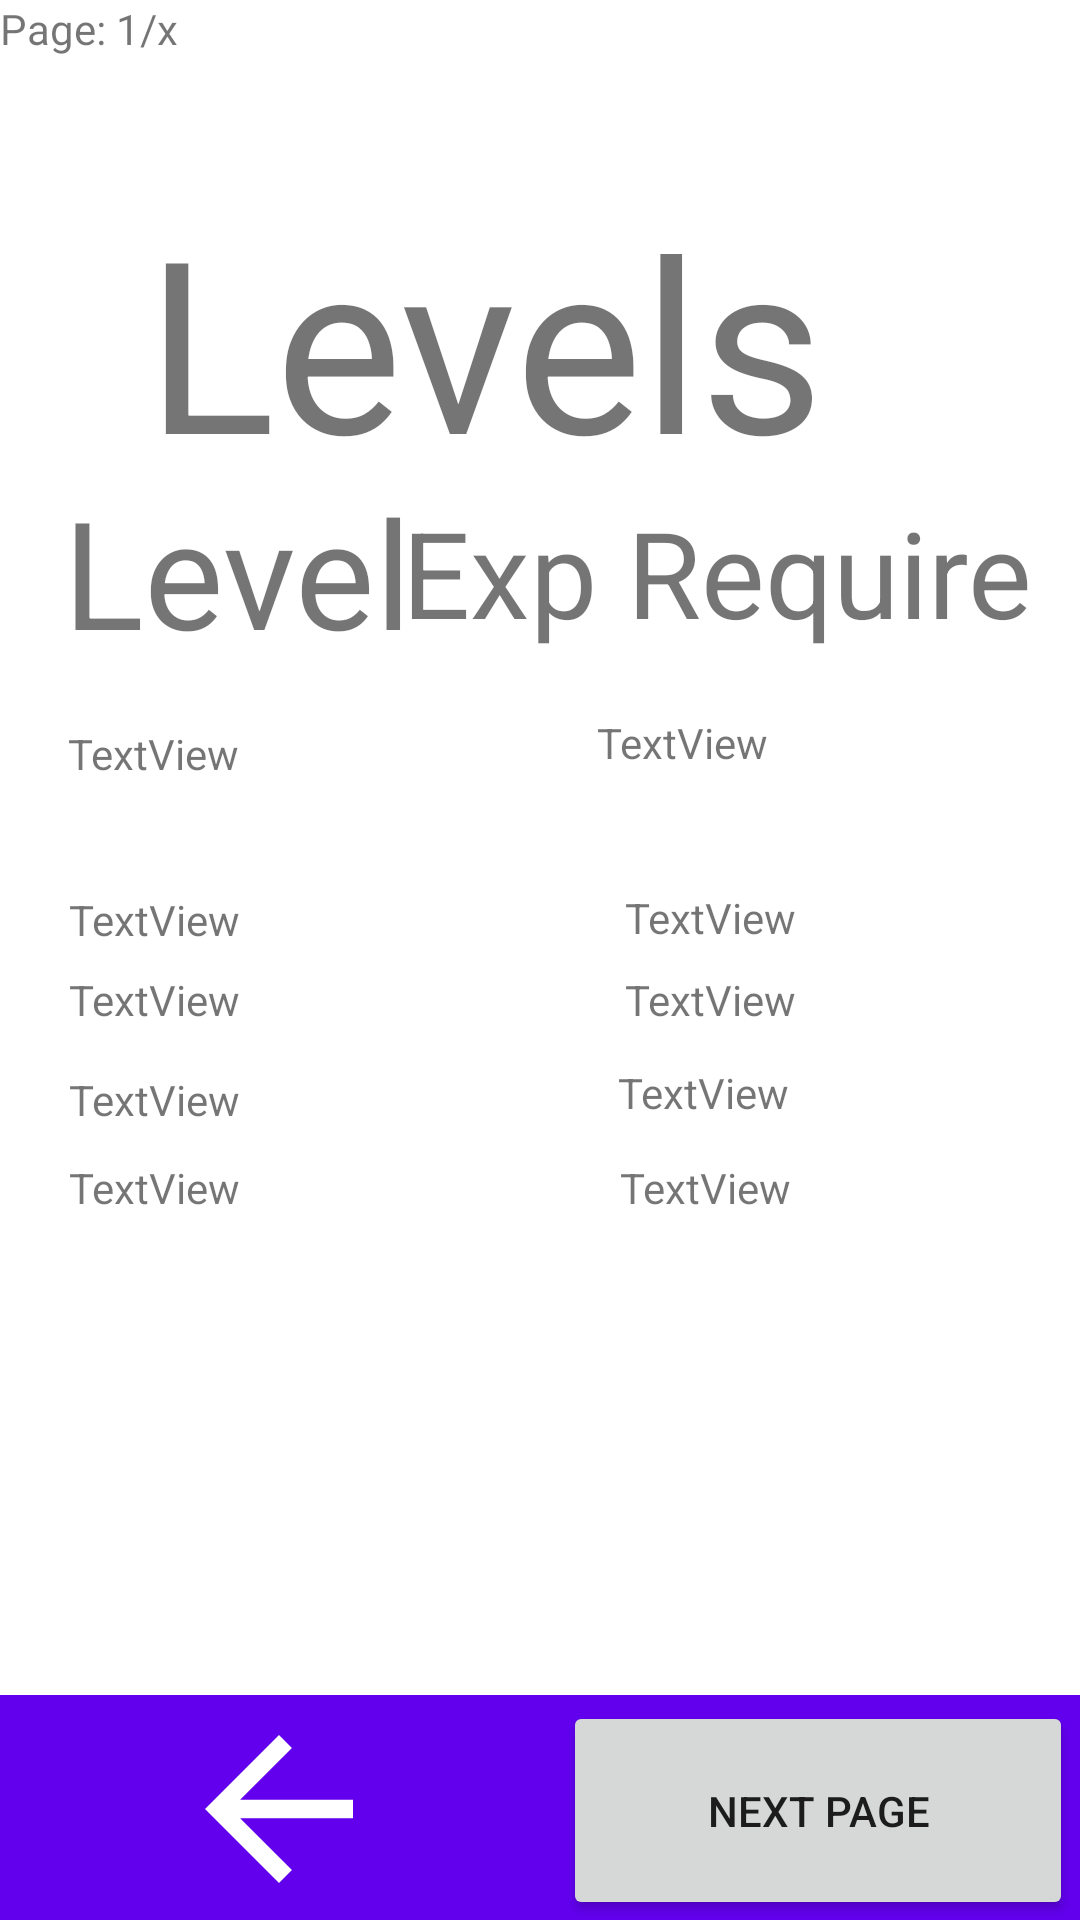

Reconstruct the res/layout file that produces this screen, plus the resources it refers to.
<!-- AndroidManifest.xml: application theme Theme.MobileClickerGame -->
<!-- res/layout/activity_levels.xml -->
<?xml version="1.0" encoding="utf-8"?>
<androidx.constraintlayout.widget.ConstraintLayout xmlns:android="http://schemas.android.com/apk/res/android"
    xmlns:app="http://schemas.android.com/apk/res-auto"
    xmlns:tools="http://schemas.android.com/tools"
    android:layout_width="match_parent"
    android:layout_height="match_parent"
    tools:context=".LevelsActivity">

    <androidx.appcompat.widget.Toolbar
        android:id="@+id/toolbar"
        android:layout_width="413dp"
        android:layout_height="75dp"
        android:background="?attr/colorPrimary"
        android:minHeight="?attr/actionBarSize"
        android:theme="?attr/actionBarTheme"
        app:layout_constraintBottom_toBottomOf="parent"
        app:layout_constraintEnd_toEndOf="parent"
        app:layout_constraintStart_toStartOf="parent"
        app:layout_constraintTop_toTopOf="parent"
        app:layout_constraintVertical_bias="1.0" />

    <ImageView
        android:id="@+id/imageView2"
        android:layout_width="238dp"
        android:layout_height="74dp"
        android:onClick="backToMenu"
        app:layout_constraintBottom_toBottomOf="parent"
        app:layout_constraintEnd_toEndOf="parent"
        app:layout_constraintHorizontal_bias="0.0"
        app:layout_constraintStart_toStartOf="@+id/toolbar"
        app:layout_constraintTop_toTopOf="parent"
        app:layout_constraintVertical_bias="1.0"
        app:srcCompat="@drawable/abc_vector_test" />

    <TextView
        android:id="@+id/textView"
        android:layout_width="88dp"
        android:layout_height="30dp"
        android:text="Page: 1/x"
        app:layout_constraintBottom_toBottomOf="parent"
        app:layout_constraintEnd_toEndOf="parent"
        app:layout_constraintHorizontal_bias="0.0"
        app:layout_constraintStart_toStartOf="parent"
        app:layout_constraintTop_toTopOf="parent"
        app:layout_constraintVertical_bias="0.0" />

    <TextView
        android:id="@+id/textView7"
        android:layout_width="174dp"
        android:layout_height="61dp"
        android:text="Level"
        android:textSize="50sp"
        app:layout_constraintBottom_toBottomOf="parent"
        app:layout_constraintEnd_toEndOf="parent"
        app:layout_constraintHorizontal_bias="0.113"
        app:layout_constraintStart_toStartOf="parent"
        app:layout_constraintTop_toTopOf="parent"
        app:layout_constraintVertical_bias="0.271" />

    <TextView
        android:id="@+id/textView8"
        android:layout_width="214dp"
        android:layout_height="65dp"
        android:text="Exp Require"
        android:textSize="40sp"
        app:layout_constraintBottom_toBottomOf="parent"
        app:layout_constraintEnd_toEndOf="parent"
        app:layout_constraintHorizontal_bias="0.918"
        app:layout_constraintStart_toStartOf="parent"
        app:layout_constraintTop_toTopOf="parent"
        app:layout_constraintVertical_bias="0.285" />

    <TextView
        android:id="@+id/textView9"
        android:layout_width="262dp"
        android:layout_height="131dp"
        android:text="Levels"
        android:textSize="80sp"
        app:layout_constraintBottom_toBottomOf="parent"
        app:layout_constraintEnd_toEndOf="parent"
        app:layout_constraintHorizontal_bias="0.496"
        app:layout_constraintStart_toStartOf="parent"
        app:layout_constraintTop_toTopOf="parent"
        app:layout_constraintVertical_bias="0.118" />

    <TextView
        android:id="@+id/textView3"
        android:layout_width="94dp"
        android:layout_height="48dp"
        android:text="TextView"
        app:layout_constraintBottom_toBottomOf="parent"
        app:layout_constraintEnd_toEndOf="parent"
        app:layout_constraintHorizontal_bias="0.085"
        app:layout_constraintStart_toStartOf="parent"
        app:layout_constraintTop_toTopOf="parent"
        app:layout_constraintVertical_bias="0.408" />

    <TextView
        android:id="@+id/textView4"
        android:layout_width="97dp"
        android:layout_height="52dp"
        android:text="TextView"
        app:layout_constraintBottom_toBottomOf="parent"
        app:layout_constraintEnd_toEndOf="parent"
        app:layout_constraintHorizontal_bias="0.757"
        app:layout_constraintStart_toStartOf="parent"
        app:layout_constraintTop_toTopOf="parent"
        app:layout_constraintVertical_bias="0.405" />

    <TextView
        android:id="@+id/textView5"
        android:layout_width="wrap_content"
        android:layout_height="wrap_content"
        android:text="TextView"
        app:layout_constraintBottom_toBottomOf="parent"
        app:layout_constraintEnd_toEndOf="parent"
        app:layout_constraintHorizontal_bias="0.076"
        app:layout_constraintStart_toStartOf="parent"
        app:layout_constraintTop_toTopOf="parent"
        app:layout_constraintVertical_bias="0.478" />

    <TextView
        android:id="@+id/textView6"
        android:layout_width="wrap_content"
        android:layout_height="wrap_content"
        android:text="TextView"
        app:layout_constraintBottom_toBottomOf="parent"
        app:layout_constraintEnd_toEndOf="parent"
        app:layout_constraintHorizontal_bias="0.688"
        app:layout_constraintStart_toStartOf="parent"
        app:layout_constraintTop_toTopOf="parent"
        app:layout_constraintVertical_bias="0.477" />

    <TextView
        android:id="@+id/textView10"
        android:layout_width="wrap_content"
        android:layout_height="wrap_content"
        android:text="TextView"
        app:layout_constraintBottom_toBottomOf="parent"
        app:layout_constraintEnd_toEndOf="parent"
        app:layout_constraintHorizontal_bias="0.076"
        app:layout_constraintStart_toStartOf="parent"
        app:layout_constraintTop_toTopOf="parent"
        app:layout_constraintVertical_bias="0.521" />

    <TextView
        android:id="@+id/textView11"
        android:layout_width="wrap_content"
        android:layout_height="wrap_content"
        android:text="TextView"
        app:layout_constraintBottom_toBottomOf="parent"
        app:layout_constraintEnd_toEndOf="parent"
        app:layout_constraintHorizontal_bias="0.688"
        app:layout_constraintStart_toStartOf="parent"
        app:layout_constraintTop_toTopOf="parent"
        app:layout_constraintVertical_bias="0.521" />

    <TextView
        android:id="@+id/textView12"
        android:layout_width="wrap_content"
        android:layout_height="wrap_content"
        android:text="TextView"
        app:layout_constraintBottom_toBottomOf="parent"
        app:layout_constraintEnd_toEndOf="parent"
        app:layout_constraintHorizontal_bias="0.076"
        app:layout_constraintStart_toStartOf="parent"
        app:layout_constraintTop_toTopOf="parent"
        app:layout_constraintVertical_bias="0.575" />

    <TextView
        android:id="@+id/textView13"
        android:layout_width="58dp"
        android:layout_height="22dp"
        android:text="TextView"
        app:layout_constraintBottom_toBottomOf="parent"
        app:layout_constraintEnd_toEndOf="parent"
        app:layout_constraintHorizontal_bias="0.682"
        app:layout_constraintStart_toStartOf="parent"
        app:layout_constraintTop_toTopOf="parent"
        app:layout_constraintVertical_bias="0.574" />

    <TextView
        android:id="@+id/textView14"
        android:layout_width="wrap_content"
        android:layout_height="wrap_content"
        android:text="TextView"
        app:layout_constraintBottom_toBottomOf="parent"
        app:layout_constraintEnd_toEndOf="parent"
        app:layout_constraintHorizontal_bias="0.076"
        app:layout_constraintStart_toStartOf="parent"
        app:layout_constraintTop_toTopOf="parent"
        app:layout_constraintVertical_bias="0.622" />

    <TextView
        android:id="@+id/textView15"
        android:layout_width="wrap_content"
        android:layout_height="wrap_content"
        android:text="TextView"
        app:layout_constraintBottom_toBottomOf="parent"
        app:layout_constraintEnd_toEndOf="parent"
        app:layout_constraintHorizontal_bias="0.682"
        app:layout_constraintStart_toStartOf="parent"
        app:layout_constraintTop_toTopOf="parent"
        app:layout_constraintVertical_bias="0.622" />

    <Button
        android:id="@+id/button6"
        android:layout_width="170dp"
        android:layout_height="73dp"
        android:text="Next Page"
        android:onClick="nextPage"
        app:layout_constraintBottom_toBottomOf="parent"
        app:layout_constraintEnd_toEndOf="parent"
        app:layout_constraintHorizontal_bias="0.987"
        app:layout_constraintStart_toStartOf="parent"
        app:layout_constraintTop_toTopOf="parent"
        app:layout_constraintVertical_bias="1.0" />

</androidx.constraintlayout.widget.ConstraintLayout>
<!-- resources referenced by this layout -->
<resources>
  <style name="Theme.MobileClickerGame" parent="Theme.MaterialComponents.DayNight.NoActionBar">
          
          <item name="colorPrimary">@color/purple_500</item>
          <item name="colorPrimaryVariant">@color/purple_700</item>
          <item name="colorOnPrimary">@color/white</item>
          
          <item name="colorSecondary">@color/teal_200</item>
          <item name="colorSecondaryVariant">@color/teal_700</item>
          <item name="colorOnSecondary">@color/black</item>
          
          <item name="android:statusBarColor" tools:targetApi="l">?attr/colorPrimaryVariant</item>
          
      </style>
  <!-- not gathered from this repository: default colours our renderer supplied (Android Studio template values) -->
  <color name="purple_500">#FF6200EE</color>
  <color name="purple_700">#FF3700B3</color>
  <color name="teal_200">#FF03DAC5</color>
  <color name="teal_700">#FF018786</color>
  <color name="black">#FF000000</color>
  <color name="white">#FFFFFFFF</color>
</resources>
